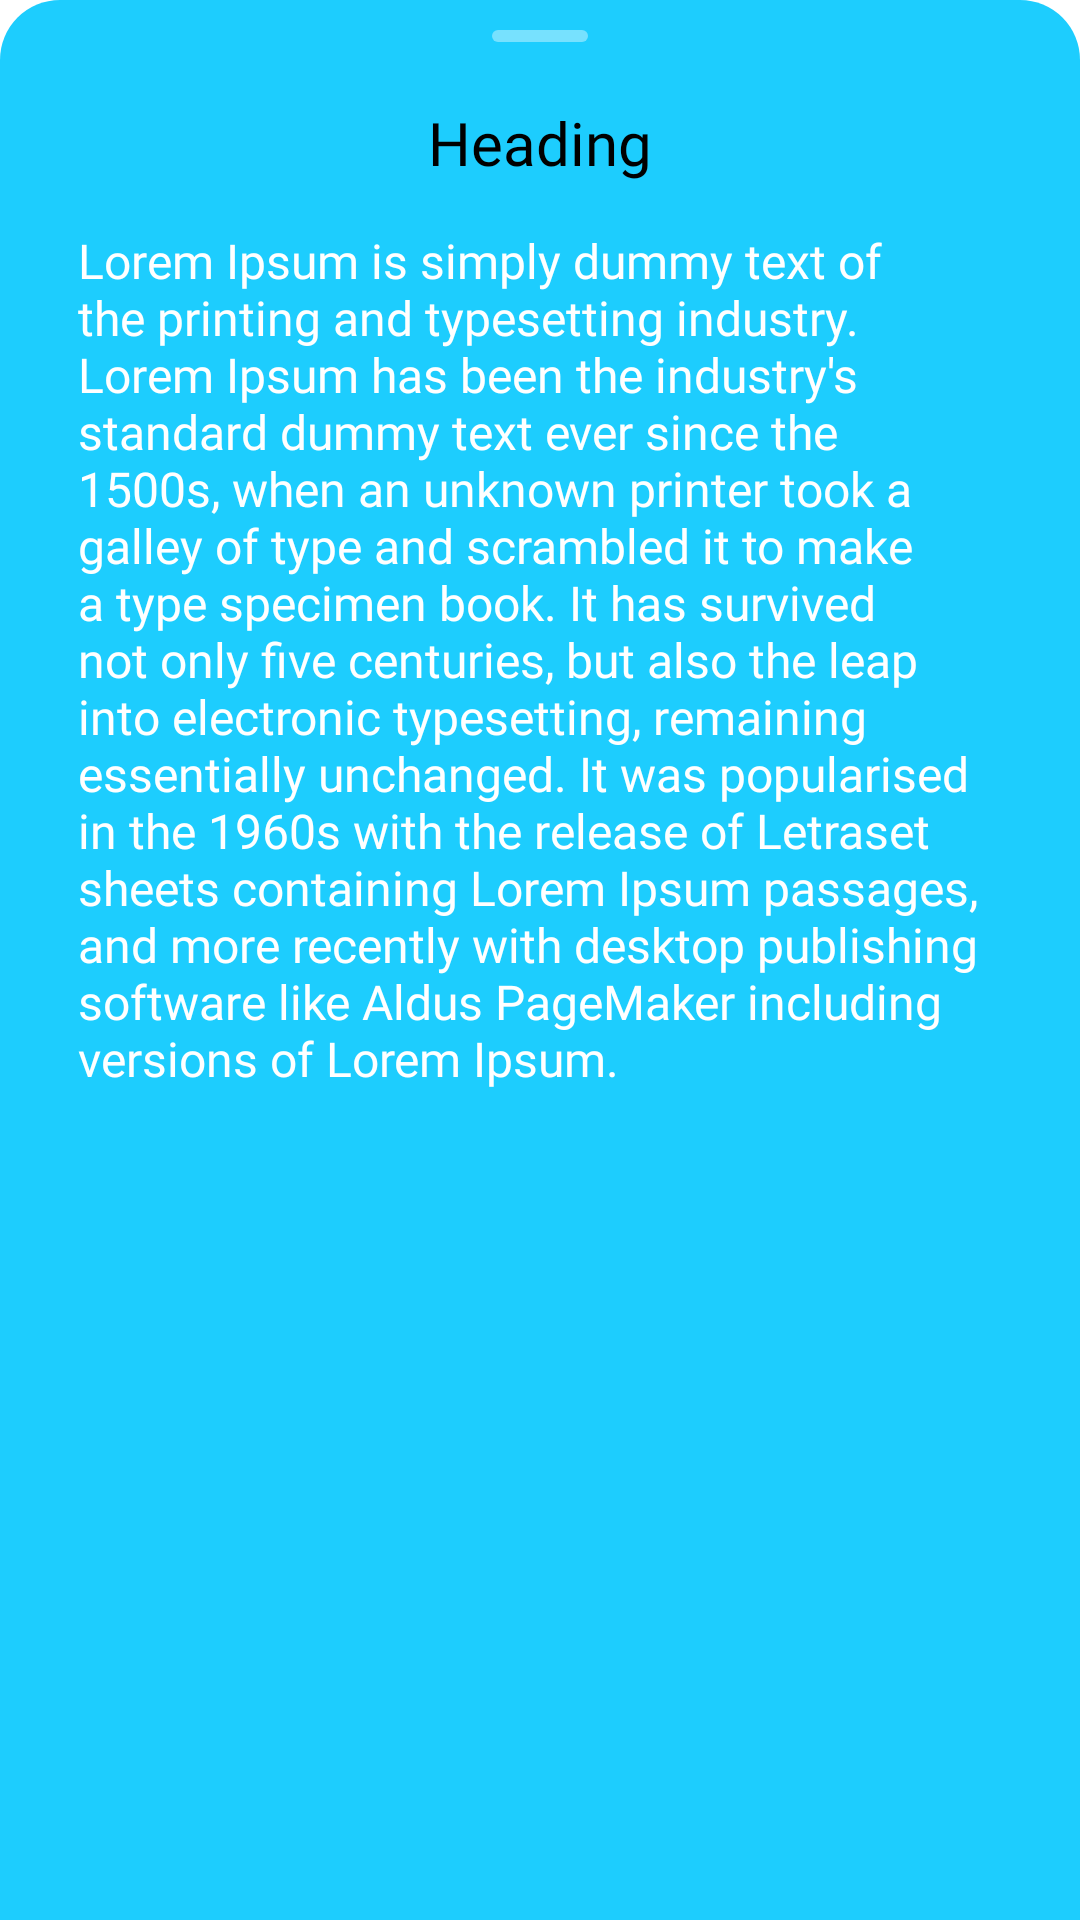

Write the Android layout XML for this screen, with the resource values it uses.
<!-- AndroidManifest.xml: application theme Theme.ZocDoc -->
<!-- res/layout/paragraph_model.xml -->
<?xml version="1.0" encoding="utf-8"?>
<layout xmlns:android="http://schemas.android.com/apk/res/android">

    <data>

    </data>

    <androidx.constraintlayout.widget.ConstraintLayout
        android:layout_width="match_parent"
        android:background="@drawable/model_drawable"
        android:layout_height="match_parent">


        <LinearLayout
            android:layout_width="match_parent"
            android:layout_height="match_parent"
            android:gravity="center_horizontal"
            android:orientation="vertical"
            android:paddingStart="16dp"
            android:paddingEnd="16dp">

            <ImageView
                android:layout_width="wrap_content"
                android:layout_height="wrap_content"
                android:layout_marginTop="10dp"
                android:src="@drawable/drag_handle" />

            <TextView
                android:id="@+id/paragraph_heading"
                android:layout_width="wrap_content"
                android:layout_height="wrap_content"
                android:layout_marginTop="20dp"
                android:fontFamily="@font/dm_sans"
                android:text="Heading"
                android:textColor="@color/black"
                android:textSize="20sp" />


            <TextView
                android:id="@+id/paragraph_content"
                android:layout_width="wrap_content"
                android:layout_height="wrap_content"
                android:layout_marginTop="15dp"
                android:fontFamily="@font/dm_sans_bold"
                android:gravity="start"
                android:layout_marginStart="10dp"
                android:layout_marginEnd="10dp"
                android:text="Lorem Ipsum is simply dummy text of the printing and typesetting industry. Lorem Ipsum has been the industry's standard dummy text ever since the 1500s, when an unknown printer took a galley of type and scrambled it to make a type specimen book. It has survived not only five centuries, but also the leap into electronic typesetting, remaining essentially unchanged. It was popularised in the 1960s with the release of Letraset sheets containing Lorem Ipsum passages, and more recently with desktop publishing software like Aldus PageMaker including versions of Lorem Ipsum."
                android:textColor="@color/white"
                android:layout_marginBottom="20dp"
                android:textSize="16sp" />


        </LinearLayout>
    </androidx.constraintlayout.widget.ConstraintLayout>
</layout>
<!-- resources referenced by this layout -->
<resources>
  <color name="black">#FF000000</color>
  <color name="white">#FFFFFFFF</color>
  <!-- drawable drag_handle (drawable) -->
  <vector xmlns:android="http://schemas.android.com/apk/res/android"
      android:width="32dp"
      android:height="4dp"
      android:viewportWidth="32"
      android:viewportHeight="4">
      <path
          android:pathData="M2,0L30,0A2,2 0,0 1,32 2L32,2A2,2 0,0 1,30 4L2,4A2,2 0,0 1,0 2L0,2A2,2 0,0 1,2 0z"
          android:strokeAlpha="0.4"
          android:fillColor="@color/white"
          android:fillAlpha="0.4"/>
  </vector>
  <!-- drawable model_drawable (drawable) -->
  <?xml version="1.0" encoding="utf-8"?>
  <selector xmlns:android="http://schemas.android.com/apk/res/android">
      <item>
          <shape android:shape="rectangle" >
              <solid android:color="@color/light_blue"/>
              <corners android:topRightRadius="20dp"
                  android:topLeftRadius="20dp" />
          </shape>
      </item>
  </selector>
  <style name="Theme.ZocDoc" parent="Theme.MaterialComponents.DayNight.NoActionBar">
          
          <item name="colorPrimary">@color/purple_500</item>
          <item name="colorPrimaryVariant">@color/dull_blue</item>
          <item name="colorOnPrimary">@color/white</item>
          
          <item name="colorSecondary">@color/teal_200</item>
          <item name="colorSecondaryVariant">@color/teal_700</item>
          <item name="colorOnSecondary">@color/black</item>
          
          <item name="android:statusBarColor">?attr/colorPrimaryVariant</item>
          
      </style>
  <color name="light_blue">#1DCDFE</color>
  <color name="purple_500">#1DCDFE</color>
  <color name="dull_blue">#1DBDEA</color>
  <color name="teal_200">#FF03DAC5</color>
  <color name="teal_700">#FF018786</color>
</resources>
